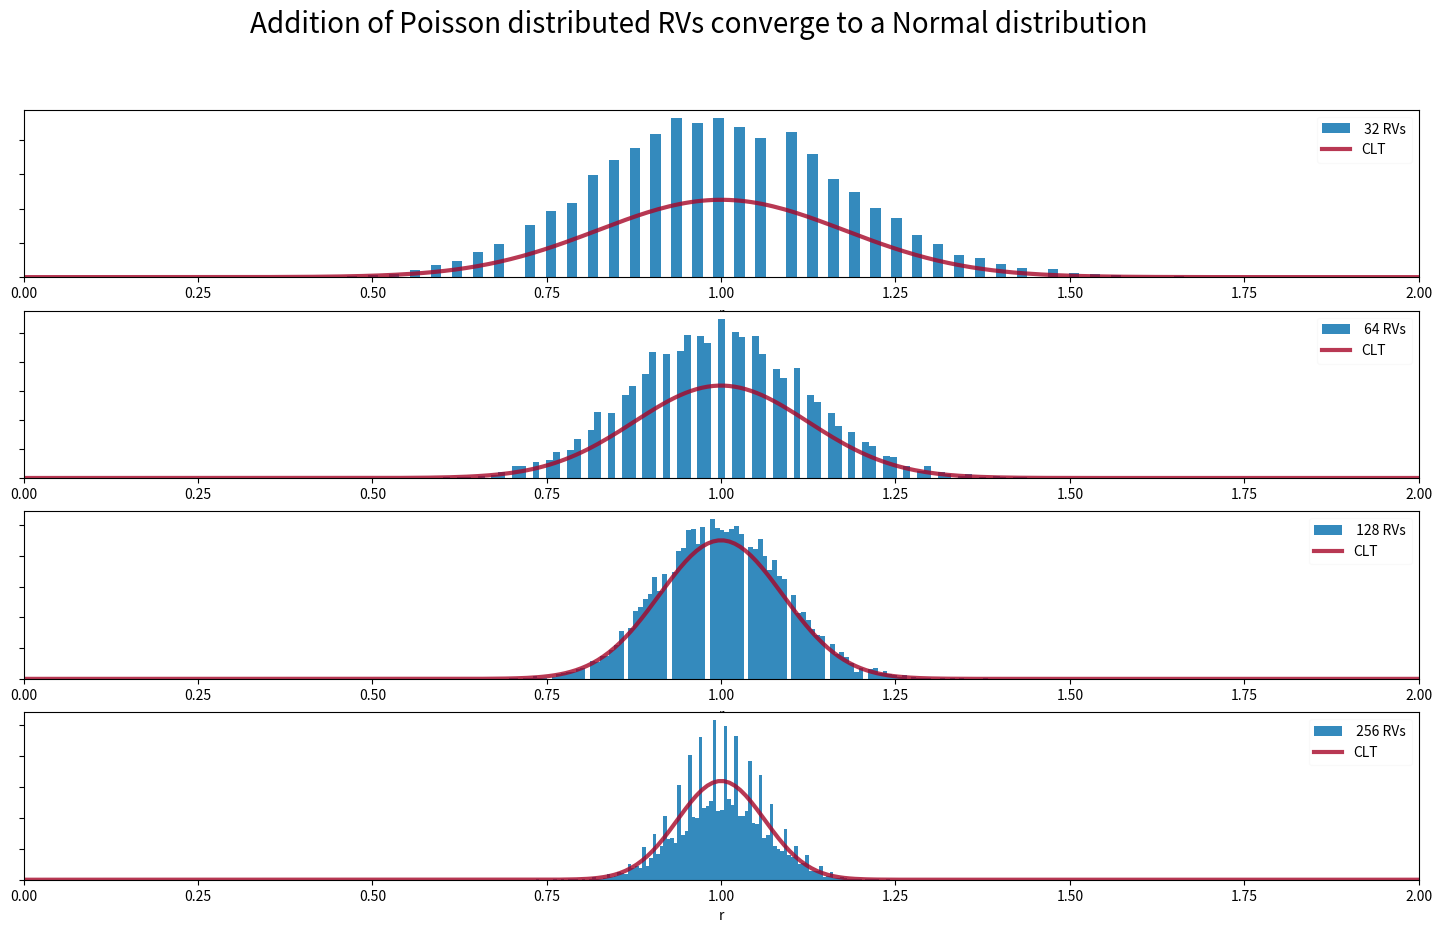

Python code for this plot:
# -*- coding: utf-8 -*-
"""Untitled2.ipynb

Automatically generated by Colaboratory.

Original file is located at
    https://colab.research.google.com/<link-removed>
"""

import matplotlib.pyplot as plt
from scipy.stats import poisson
import numpy as np
f = plt.figure(figsize=(18, 10))
 
def plotHist(nr, N, n_, mean, var0, x0):
    x = np.zeros((N))
    sp = f.add_subplot(4, 1, n_ )
    
    for i in range(N):    
        for j in range(nr):
            x[i] += np.random.poisson(mean) 
        x[i] *= 1/nr
    plt.hist(x, 100, density=True, color='#348ABD', label=" %d RVs"%(nr));
    plt.setp(sp.get_yticklabels(), visible=False)
    
    variance = var0/nr                     
    fac = 1/np.sqrt(2*np.pi*variance)
    dist = fac*np.exp(-(x0-mean)**2/(2*variance))
    plt.plot(x0,dist,color='#A60628',linewidth=3,label='CLT',alpha=0.8)
    plt.xlabel('r')
    plt.xlim([0, 2])
    leg = plt.legend(loc="upper right")
    leg.get_frame().set_alpha(0.1)

    
N = 10000   # number of samples taken
nr = ([32, 64, 128,256])

mean, var0 = 1, 1  # mean and variance 
x0 = np.linspace(0, 2, 256)

for i in range(np.size(nr)):
    plotHist(nr[i], N, i+1, mean, var0, x0)

plt.suptitle("Addition of Poisson distributed RVs converge to a Normal distribution",fontsize=20);

mu = int(1e5)
sum =0 
for i in range(0,mu+1):
  sum = sum + poisson.pmf(i,mu)

print("value coming from addition is approximately equal to standard normal distribution :\n")
print(sum)